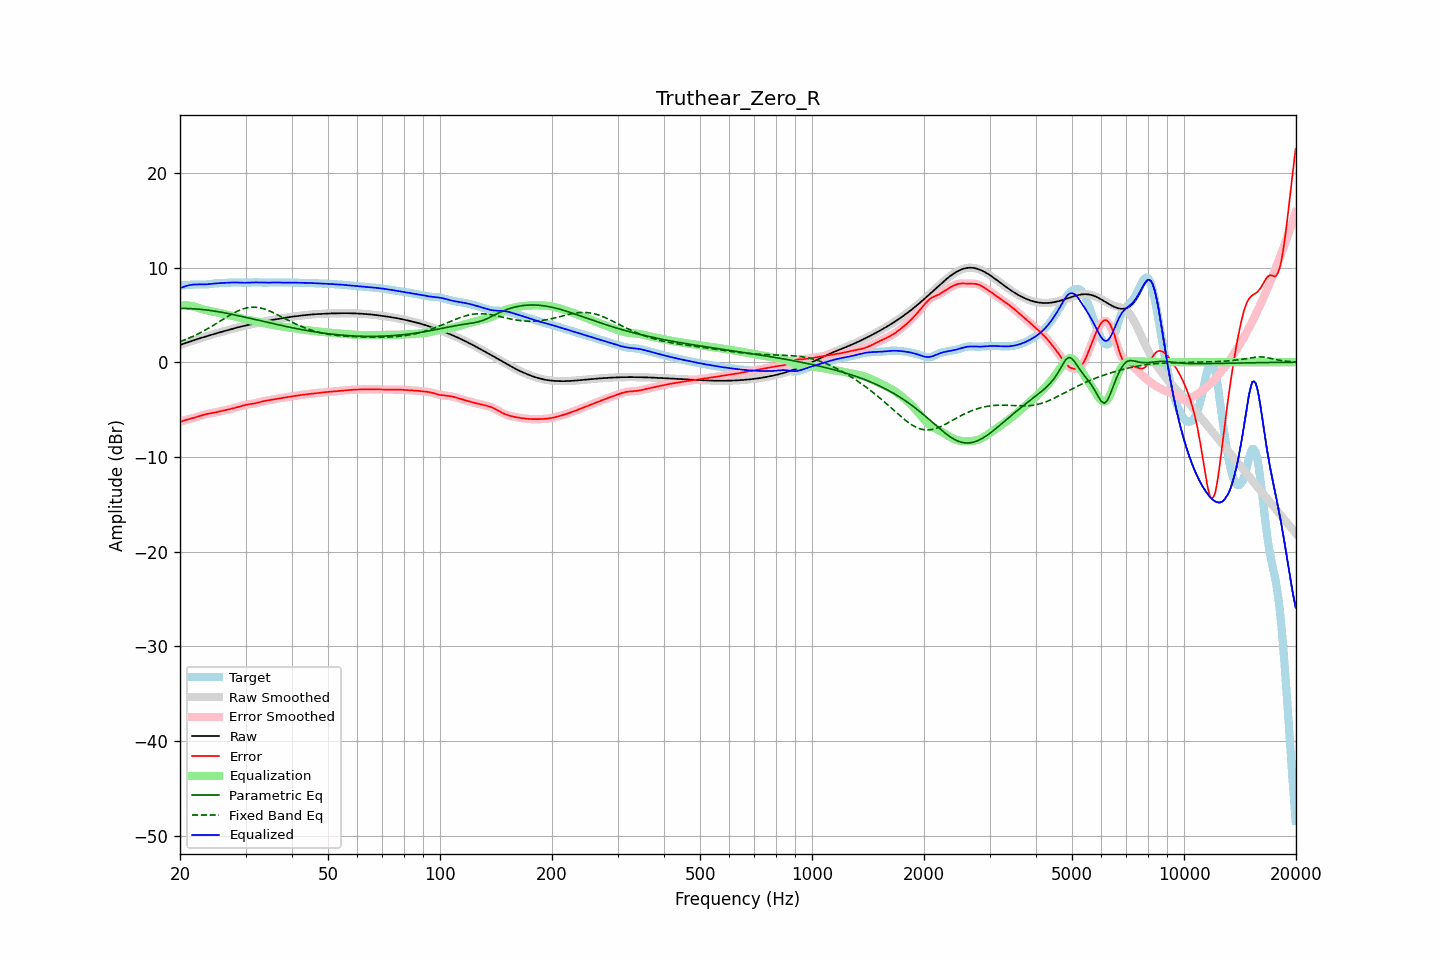

The table this chart was drawn from, first rows:
frequency, raw, error, smoothed, error_smoothed, equalization, parametric_eq, fixed_band_eq, equalized_raw, equalized_smoothed, target
20.00, 1.82, -6.30, 1.82, -6.30, 5.99, 5.68, 2.17, 7.81, 7.81, 8.12
20.20, 1.88, -6.24, 1.88, -6.24, 6.01, 5.68, 2.23, 7.88, 7.88, 8.12
20.40, 1.94, -6.19, 1.94, -6.19, 6.01, 5.68, 2.30, 7.95, 7.95, 8.12
20.61, 2.00, -6.13, 2.00, -6.13, 6.01, 5.68, 2.36, 8.01, 8.01, 8.13
20.81, 2.06, -6.08, 2.06, -6.08, 6.00, 5.67, 2.43, 8.06, 8.06, 8.14
21.02, 2.12, -6.04, 2.12, -6.04, 5.99, 5.67, 2.50, 8.10, 8.10, 8.15
21.23, 2.17, -5.99, 2.17, -5.99, 5.97, 5.66, 2.58, 8.14, 8.14, 8.17
21.44, 2.23, -5.95, 2.23, -5.95, 5.94, 5.65, 2.65, 8.17, 8.17, 8.18
21.66, 2.29, -5.91, 2.29, -5.91, 5.90, 5.65, 2.73, 8.20, 8.20, 8.20
21.87, 2.35, -5.86, 2.35, -5.86, 5.86, 5.64, 2.81, 8.21, 8.21, 8.21
22.09, 2.40, -5.81, 2.40, -5.81, 5.81, 5.62, 2.89, 8.21, 8.21, 8.21
22.31, 2.46, -5.75, 2.46, -5.76, 5.76, 5.61, 2.97, 8.21, 8.21, 8.21
22.54, 2.51, -5.70, 2.51, -5.70, 5.70, 5.60, 3.06, 8.21, 8.21, 8.21
22.76, 2.56, -5.64, 2.56, -5.64, 5.64, 5.58, 3.15, 8.21, 8.21, 8.20
22.99, 2.61, -5.59, 2.61, -5.59, 5.59, 5.56, 3.24, 8.21, 8.21, 8.20
23.22, 2.66, -5.54, 2.66, -5.54, 5.55, 5.54, 3.33, 8.21, 8.21, 8.20
23.45, 2.71, -5.50, 2.71, -5.50, 5.50, 5.53, 3.42, 8.22, 8.22, 8.21
23.69, 2.77, -5.46, 2.77, -5.46, 5.47, 5.50, 3.52, 8.23, 8.23, 8.23
23.92, 2.82, -5.43, 2.82, -5.43, 5.43, 5.48, 3.62, 8.25, 8.25, 8.25
24.16, 2.87, -5.40, 2.87, -5.40, 5.40, 5.46, 3.72, 8.27, 8.27, 8.27
24.40, 2.92, -5.37, 2.92, -5.37, 5.36, 5.43, 3.82, 8.28, 8.28, 8.29
24.65, 2.97, -5.34, 2.97, -5.34, 5.33, 5.41, 3.92, 8.30, 8.30, 8.31
24.89, 3.02, -5.30, 3.02, -5.30, 5.30, 5.38, 4.02, 8.32, 8.32, 8.32
25.14, 3.07, -5.26, 3.07, -5.26, 5.26, 5.35, 4.13, 8.33, 8.33, 8.33
25.39, 3.12, -5.22, 3.12, -5.22, 5.22, 5.33, 4.23, 8.34, 8.34, 8.34
25.65, 3.17, -5.18, 3.17, -5.18, 5.19, 5.30, 4.34, 8.35, 8.35, 8.35
25.91, 3.21, -5.14, 3.21, -5.14, 5.15, 5.27, 4.45, 8.36, 8.36, 8.36
26.16, 3.26, -5.10, 3.26, -5.10, 5.11, 5.24, 4.55, 8.37, 8.37, 8.37
26.43, 3.31, -5.07, 3.31, -5.07, 5.07, 5.20, 4.66, 8.38, 8.38, 8.38
26.69, 3.36, -5.03, 3.36, -5.03, 5.03, 5.17, 4.76, 8.39, 8.39, 8.39
26.96, 3.41, -5.00, 3.41, -5.00, 4.99, 5.14, 4.86, 8.40, 8.40, 8.40
27.23, 3.45, -4.96, 3.45, -4.96, 4.95, 5.10, 4.96, 8.41, 8.41, 8.41
27.50, 3.50, -4.92, 3.50, -4.92, 4.91, 5.07, 5.06, 8.41, 8.41, 8.42
27.77, 3.55, -4.87, 3.55, -4.87, 4.87, 5.03, 5.15, 8.42, 8.42, 8.42
28.05, 3.59, -4.83, 3.59, -4.83, 4.83, 5.00, 5.24, 8.42, 8.42, 8.42
28.33, 3.64, -4.78, 3.64, -4.78, 4.78, 4.96, 5.33, 8.42, 8.42, 8.42
28.62, 3.68, -4.74, 3.68, -4.74, 4.73, 4.92, 5.41, 8.41, 8.41, 8.42
28.90, 3.72, -4.69, 3.72, -4.69, 4.69, 4.89, 5.48, 8.41, 8.41, 8.41
29.19, 3.76, -4.64, 3.76, -4.64, 4.64, 4.85, 5.55, 8.40, 8.40, 8.40
29.48, 3.80, -4.59, 3.80, -4.59, 4.59, 4.81, 5.61, 8.39, 8.39, 8.39
29.78, 3.84, -4.54, 3.84, -4.54, 4.55, 4.77, 5.67, 8.39, 8.39, 8.38
30.08, 3.88, -4.50, 3.88, -4.50, 4.51, 4.73, 5.71, 8.39, 8.39, 8.38
30.38, 3.92, -4.46, 3.92, -4.47, 4.48, 4.69, 5.75, 8.40, 8.40, 8.38
30.68, 3.96, -4.44, 3.96, -4.44, 4.45, 4.66, 5.78, 8.40, 8.40, 8.39
30.99, 3.99, -4.42, 3.99, -4.42, 4.42, 4.62, 5.80, 8.41, 8.41, 8.41
31.30, 4.03, -4.40, 4.03, -4.39, 4.39, 4.58, 5.81, 8.42, 8.42, 8.43
31.61, 4.07, -4.37, 4.07, -4.37, 4.35, 4.54, 5.81, 8.42, 8.42, 8.44
31.93, 4.11, -4.34, 4.11, -4.33, 4.32, 4.50, 5.80, 8.43, 8.43, 8.44
32.24, 4.15, -4.29, 4.15, -4.29, 4.28, 4.46, 5.79, 8.43, 8.43, 8.44
32.57, 4.18, -4.24, 4.18, -4.24, 4.24, 4.42, 5.76, 8.43, 8.43, 8.43
32.89, 4.22, -4.19, 4.22, -4.20, 4.20, 4.38, 5.73, 8.42, 8.42, 8.41
33.22, 4.25, -4.15, 4.25, -4.15, 4.16, 4.34, 5.69, 8.42, 8.42, 8.40
33.55, 4.29, -4.11, 4.29, -4.11, 4.12, 4.30, 5.64, 8.41, 8.41, 8.40
33.89, 4.32, -4.08, 4.32, -4.08, 4.09, 4.26, 5.58, 8.41, 8.41, 8.40
34.23, 4.36, -4.05, 4.36, -4.05, 4.05, 4.22, 5.52, 8.41, 8.41, 8.41
34.57, 4.39, -4.03, 4.39, -4.03, 4.02, 4.18, 5.46, 8.41, 8.41, 8.42
34.92, 4.42, -4.00, 4.42, -4.00, 3.99, 4.14, 5.39, 8.41, 8.41, 8.42
35.27, 4.45, -3.97, 4.45, -3.97, 3.96, 4.10, 5.31, 8.41, 8.41, 8.42
35.62, 4.48, -3.93, 4.48, -3.93, 3.93, 4.06, 5.23, 8.41, 8.41, 8.42
35.97, 4.51, -3.90, 4.51, -3.90, 3.90, 4.03, 5.15, 8.41, 8.41, 8.41
... 635 more rows
